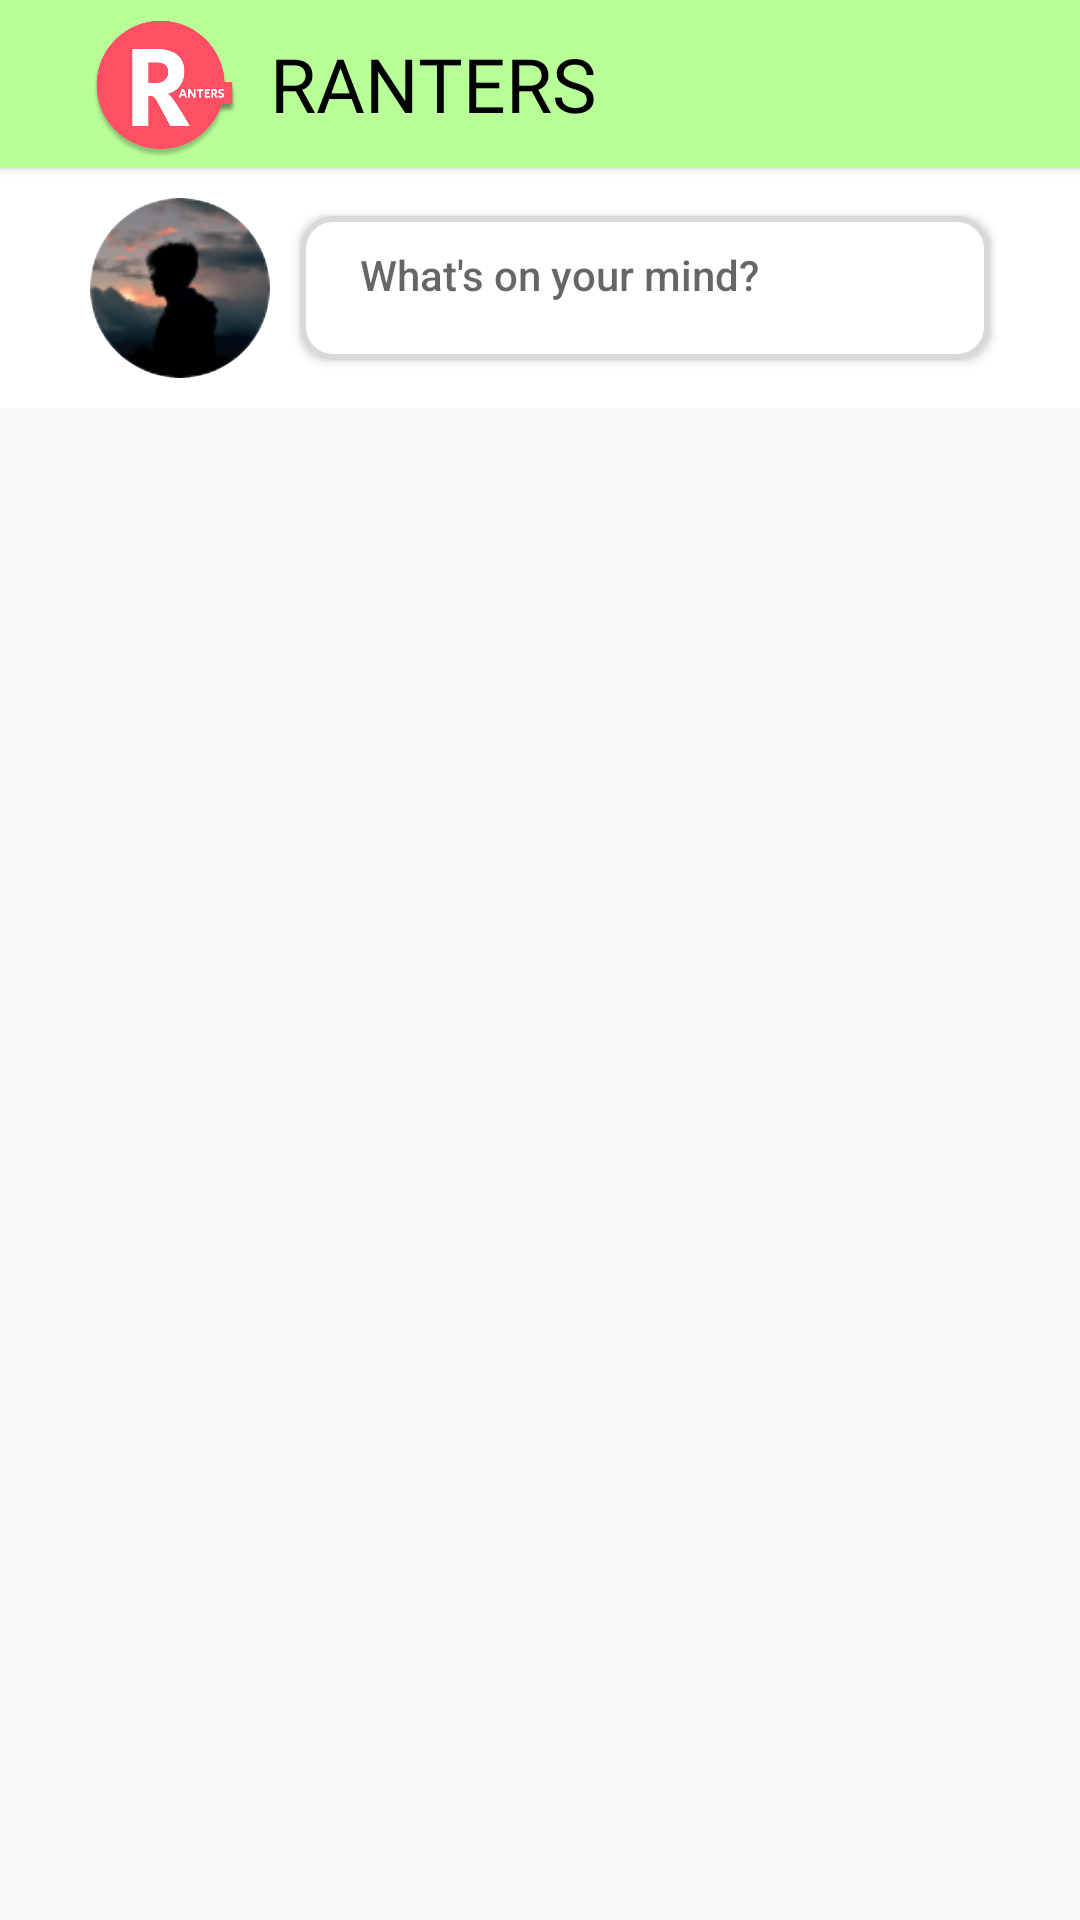

Layout XML and referenced resources for this Android screen:
<!-- AndroidManifest.xml: application theme Theme.Ranters -->
<!-- res/layout/activity_homepage.xml -->
<?xml version="1.0" encoding="utf-8"?>
<androidx.drawerlayout.widget.DrawerLayout xmlns:android="http://schemas.android.com/apk/res/android"
    xmlns:app="http://schemas.android.com/apk/res-auto"
    xmlns:tools="http://schemas.android.com/tools"
    android:layout_width="match_parent"
    android:layout_height="match_parent"
    tools:context=".Homepage"
    android:layout_gravity="end"
    android:layoutDirection="rtl"
    android:background="#FAFAFA"
    android:id="@+id/HomePage_Drawer"

    >

    <com.google.android.material.navigation.NavigationView
        android:id="@+id/HomePage_Nav_View"
        android:layout_width="wrap_content"
        android:layout_height="match_parent"
        app:headerLayout="@layout/menu_header"
        android:layoutDirection="ltr"
        app:menu="@menu/menu"
        android:layout_gravity="start"/>



    <LinearLayout
        android:layout_width="match_parent"
        android:layout_height="match_parent"
        android:layoutDirection="ltr"
        android:orientation="vertical"
        >
        
        <androidx.appcompat.widget.Toolbar
            android:id="@+id/toolbar"
            android:layout_width="match_parent"
            android:layout_height="wrap_content"
            android:layoutDirection="rtl"
            android:background="@color/rantercolorbg"
            android:elevation="2dp">
            
           <RelativeLayout
               android:layout_width="match_parent"
               android:layout_height="match_parent">
               <ImageView
                   android:id="@+id/ranters_Imageview"
                   android:layout_width="50dp"
                   android:layout_height="50dp"
                   android:src="@drawable/ranters"
                   android:layout_alignParentEnd="true"
                   android:layout_marginEnd="30dp"
                   android:layout_centerVertical="true"/>
               
               <TextView
                   android:layout_width="wrap_content"
                   android:layout_height="wrap_content"
                   android:text="RANTERS"
                  android:layout_toStartOf="@+id/ranters_Imageview"
                   android:textColor="@color/black"
                   android:fontFamily="@font/secular_one_regular"
                   android:textSize="25sp"
                   android:layout_marginEnd="10dp"
                   android:layout_centerVertical="true"/>
           </RelativeLayout>
        </androidx.appcompat.widget.Toolbar>

        <LinearLayout
            android:layout_width="match_parent"
            android:layout_height="wrap_content"
            android:orientation="horizontal"
            android:background="@color/white">

            <com.google.android.material.imageview.ShapeableImageView
                android:layout_width="60dp"
                android:layout_height="60dp"
                app:srcCompat="@drawable/profilepicture"
                app:shapeAppearance="@style/circular"
                android:layout_marginTop="10dp"
                android:layout_marginStart="30dp"
                android:layout_marginBottom="10dp"
                android:id="@+id/profilePic_Imageview"/>

            <androidx.appcompat.widget.AppCompatButton
                android:id="@+id/post_Button"
                android:layout_width="match_parent"
                android:layout_height="wrap_content"
                android:layout_marginEnd="30dp"
                android:hint="What's on your mind?"
                android:paddingStart="20dp"
                android:gravity="start"
                tools:ignore="HardcodedText"
                android:paddingTop="10dp"
                android:paddingBottom="10dp"
                android:layout_marginStart="10dp"
                android:layout_gravity="center"
                android:background="@drawable/custom_edittext"/>
        </LinearLayout>

        <androidx.recyclerview.widget.RecyclerView
            android:layout_width="match_parent"
            android:layout_height="wrap_content"
            android:layout_marginTop="10dp"
            android:background="@color/white"
            android:id="@+id/post_Recyclerview"/>


    </LinearLayout>

</androidx.drawerlayout.widget.DrawerLayout>
<!-- res/layout/menu_header.xml (included above) -->
<?xml version="1.0" encoding="utf-8"?>
<LinearLayout xmlns:android="http://schemas.android.com/apk/res/android"
    android:layout_width="match_parent"
    android:layout_height="100dp"
    android:orientation="horizontal"
    android:layout_marginTop="20dp">

    <ImageView
        android:layout_width="80dp"
        android:layout_height="80dp"
        android:src="@drawable/profilepicture"
        android:layout_marginTop="10dp"
        android:layout_marginStart="20dp"/>

    <TextView
        android:layout_width="wrap_content"
        android:layout_height="wrap_content"
        android:fontFamily="@font/calibri"
        android:text="Ace D. Portgas"
        android:layout_marginTop="40dp"
        android:textSize="22sp"
        android:layout_marginStart="20dp"
        android:textColor="@color/black"/>




</LinearLayout>
<!-- resources referenced by this layout -->
<resources>
  <color name="black">#FF000000</color>
  <color name="rantercolorbg">#B9FF98</color>
  <color name="white">#FFFFFFFF</color>
  <!-- drawable custom_edittext (drawable) -->
  <?xml version="1.0" encoding="utf-8"?>
  <selector xmlns:android="http://schemas.android.com/apk/res/android">
      <item android:state_enabled="true" android:state_focused="true">
          <shape android:shape="rectangle">
              <solid android:color="@color/white"/>
              <corners android:radius="10dp"/>
              <stroke android:width="2dp" android:color="@color/black"/>
          </shape>
      </item>
  
      <item  android:state_focused="false">
          <shape android:shape="rectangle">
              <solid android:color="@color/white"/>
              <corners android:radius="10dp"/>
              <stroke android:width="2dp" android:color="#D9D9D9"/>
          </shape>
      </item>
  </selector>
  <!-- drawable profilepicture: png bitmap (drawable, 8956 bytes) -->
  <!-- drawable ranters: png bitmap (drawable, 40218 bytes) -->
  <style name="circular">
          <item name="cornerSize">50%</item>
      </style>
  <style name="Theme.Ranters" parent="Theme.MaterialComponents.Light.NoActionBar">
          
          <item name="colorPrimary">#B9FF98</item>
          <item name="colorPrimaryVariant">#B9FF98</item>
          <item name="colorOnPrimary">@color/white</item>
          
          <item name="colorSecondary">#FF4F64</item>
          <item name="colorSecondaryVariant">#FF4F64</item>
          <item name="colorOnSecondary">@color/black</item>
          
          <item name="android:statusBarColor" tools:targetApi="l">?attr/colorPrimaryVariant</item>
          
      </style>
</resources>
